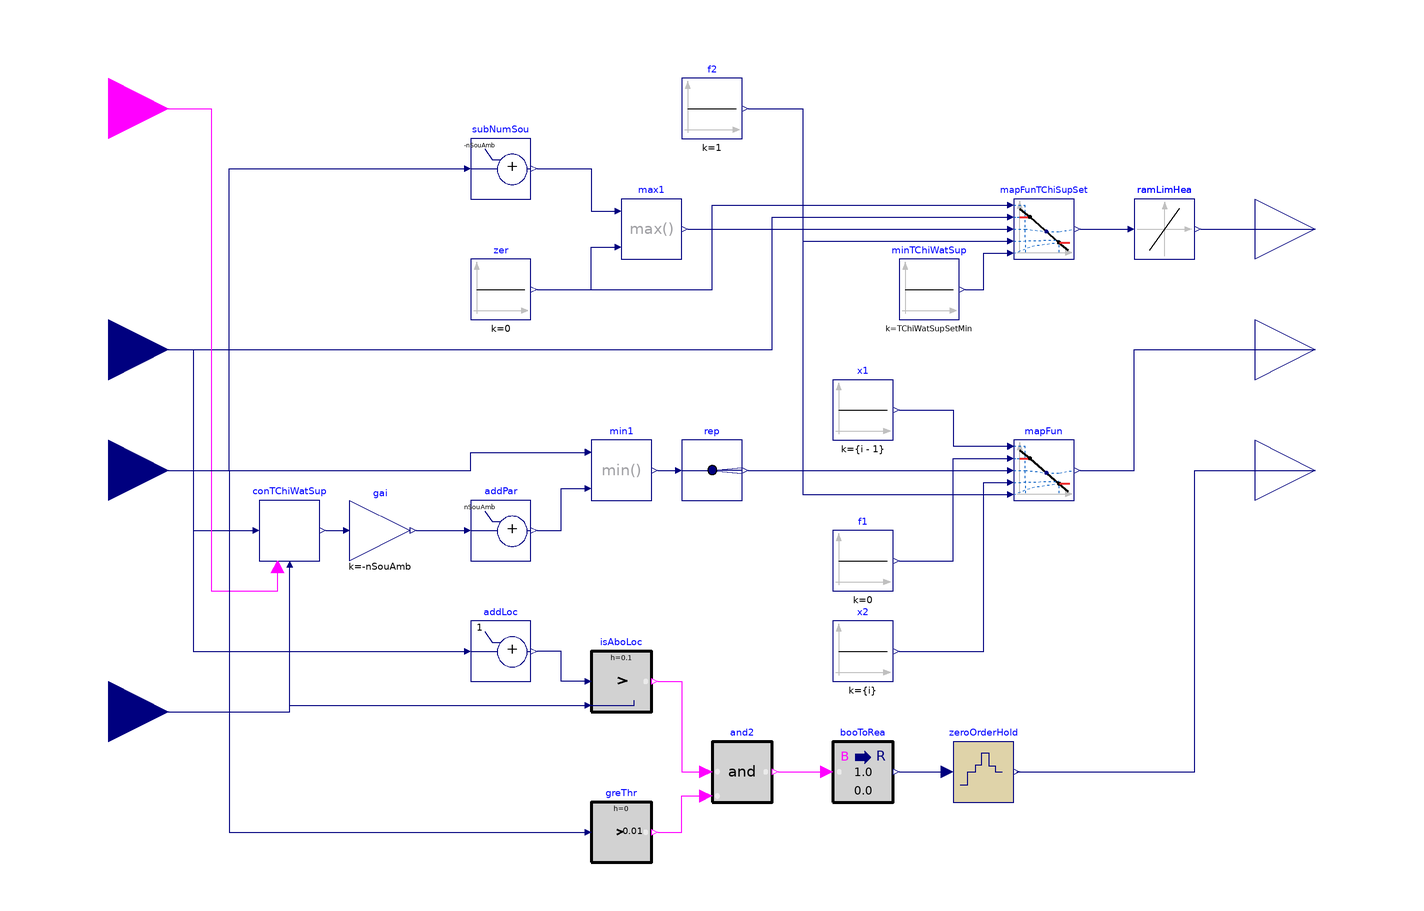

The Modelica model whose source follows is shown above as a component diagram (icons at their Placement, wires along their Line points).

model SideCold "Control block for cold side"
  extends Modelica.Blocks.Icons.Block;
  parameter Integer nSouAmb=1
    "Number of ambient sources to control"
    annotation (Evaluate=true);
  parameter Modelica.Units.SI.Temperature TChiWatSupSetMin(displayUnit="degC")
    "Minimum value of chilled water supply temperature set point";
  parameter Buildings.Controls.OBC.CDL.Types.SimpleController controllerType=Buildings.Controls.OBC.CDL.Types.SimpleController.PI
    "Type of controller"
    annotation (choices(choice=Buildings.Controls.OBC.CDL.Types.SimpleController.P,
    choice=Buildings.Controls.OBC.CDL.Types.SimpleController.PI));
  parameter Real k(
    min=0)=0.1
    "Gain of controller";
  parameter Modelica.Units.SI.Time Ti(
    min=Buildings.Controls.OBC.CDL.Constants.small)=120
    "Time constant of integrator block"
    annotation (Dialog(enable=controllerType == Buildings.Controls.OBC.CDL.Types.SimpleController.PI
                           or controllerType == Buildings.Controls.OBC.CDL.Types.SimpleController.PID));
  Buildings.Controls.OBC.CDL.Interfaces.RealInput uCol
    "Cold rejection control signal"
    annotation (Placement(transformation(extent={{-220,-20},{-180,20}}),
    iconTransformation(extent={{-140,-22},{-100,18}})));
  Buildings.Controls.OBC.CDL.Interfaces.RealOutput TChiWatSupSet(
    final unit="K",
    displayUnit="degC")
    "Chilled water supply temperature set point"
    annotation (Placement(transformation(extent={{180,60},{220,100}}),
    iconTransformation(extent={{100,-60},{140,-20}})));
  Buildings.Controls.OBC.CDL.Reals.Line mapFun[nSouAmb]
    "Mapping functions for ambient source control"
    annotation (Placement(transformation(extent={{100,-10},{120,10}})));
  Buildings.Controls.OBC.CDL.Reals.Sources.Constant x1[nSouAmb](
    final k={(i-1) for i in 1:nSouAmb})
    "x1"
    annotation (Placement(transformation(extent={{40,10},{60,30}})));
  Buildings.Controls.OBC.CDL.Routing.RealScalarReplicator rep(
    final nout=nSouAmb)
    "Replicate control signal"
    annotation (Placement(transformation(extent={{-10,-10},{10,10}},rotation=0)));
  Buildings.Controls.OBC.CDL.Reals.Sources.Constant f1[nSouAmb](
    each final k=0)
    "f1"
    annotation (Placement(transformation(extent={{40,-40},{60,-20}})));
  Buildings.Controls.OBC.CDL.Reals.Sources.Constant f2[nSouAmb](
    each final k=1)
    "f2"
    annotation (Placement(transformation(extent={{-10,110},{10,130}})));
  Buildings.Controls.OBC.CDL.Reals.Sources.Constant x2[nSouAmb](
    final k={(i) for i in 1:nSouAmb})
    "x2"
    annotation (Placement(transformation(extent={{40,-70},{60,-50}})));
  Buildings.DHC.ETS.Combined.Controls.PIDWithEnable conTChiWatSup(
    final k=k,
    final Ti=Ti,
    final controllerType=Buildings.Controls.OBC.CDL.Types.SimpleController.PI,
    final yMin=0,
    final yMax=1,
    final reverseActing=false) "Controller for CHWST"
    annotation (Placement(transformation(extent={{-150,-30},{-130,-10}})));
  Buildings.Controls.OBC.CDL.Reals.Line mapFunTChiSupSet
    "Mapping function for CHWST reset"
    annotation (Placement(transformation(extent={{100,70},{120,90}})));
  Buildings.Controls.OBC.CDL.Reals.Sources.Constant minTChiWatSup(
    y(final unit="K",
      displayUnit="degC"),
    final k=TChiWatSupSetMin)
    "Minimum value of chilled water supply temperature"
    annotation (Placement(transformation(extent={{62,50},{82,70}})));
  Buildings.Controls.OBC.CDL.Reals.AddParameter addPar(
    p=nSouAmb)
    "One minus control loop output"
    annotation (Placement(transformation(extent={{-80,-30},{-60,-10}})));
  Buildings.Controls.OBC.CDL.Reals.MultiplyByParameter gai(
    k=-nSouAmb)
    "Gain factor"
    annotation (Placement(transformation(extent={{-120,-30},{-100,-10}})));
  Buildings.Controls.OBC.CDL.Reals.Max max1
    "CHWST reset signal"
    annotation (Placement(transformation(extent={{-30,70},{-10,90}})));
  Buildings.Controls.OBC.CDL.Reals.Sources.Constant zer(
    k=0)
    "Zero"
    annotation (Placement(transformation(extent={{-80,50},{-60,70}})));
  Buildings.Controls.OBC.CDL.Reals.AddParameter subNumSou(
    p=-nSouAmb)
    "Control signal minus nSouAmb"
    annotation (Placement(transformation(extent={{-80,90},{-60,110}})));
  Buildings.Controls.OBC.CDL.Reals.Min min1
    "Ambient source control signal"
    annotation (Placement(transformation(extent={{-40,-10},{-20,10}})));
  Buildings.Controls.OBC.CDL.Reals.LimitSlewRate ramLimHea(
    raisingSlewRate=0.1) "Limit the rate of change"
    annotation (Placement(transformation(extent={{140,70},{160,90}})));
  Buildings.Controls.OBC.CDL.Interfaces.BooleanInput uHeaCoo
    "Enable signal for heating or cooling"
    annotation (Placement(transformation(extent={{-220,100},{-180,140}}),
    iconTransformation(extent={{-140,60},{-100,100}})));
  Buildings.Controls.OBC.CDL.Interfaces.RealInput TSet(
    final unit="K",
    displayUnit="degC")
    "Supply temperature set point (heating or chilled water)"
    annotation (Placement(transformation(extent={{-220,20},{-180,60}}),
    iconTransformation(extent={{-140,-62},{-100,-22}})));
  Buildings.Controls.OBC.CDL.Interfaces.RealInput TBot(
    final unit="K",
    displayUnit="degC")
    "Temperature at bottom of tank"
    annotation (Placement(transformation(extent={{-220,-100},{-180,-60}}),
    iconTransformation(extent={{-140,-104},{-100,-64}})));
  Buildings.Controls.OBC.CDL.Interfaces.RealOutput yAmb[nSouAmb](
    each final unit="1")
    "Control signal for ambient sources"
    annotation (Placement(transformation(extent={{180,20},{220,60}}),
    iconTransformation(extent={{100,20},{140,60}})));
  Buildings.Controls.OBC.CDL.Interfaces.RealOutput yValIso(
    final unit="1")
    "Ambient loop isolation valve control signal"
    annotation (Placement(transformation(extent={{180,-20},{220,20}}),
    iconTransformation(extent={{100,-20},{140,20}})));
  Buildings.Controls.OBC.CDL.Conversions.BooleanToReal booToRea
    "Convert DO to AO signal"
    annotation (Placement(transformation(extent={{40,-110},{60,-90}})));
  Buildings.Controls.OBC.CDL.Reals.GreaterThreshold greThr(t=0.01)
    "Control signal is non zero (with 1% tolerance)"
    annotation (Placement(transformation(extent={{-40,-130},{-20,-110}})));
  Modelica.Blocks.Discrete.ZeroOrderHold zeroOrderHold(samplePeriod=900)
    annotation (Placement(transformation(extent={{80,-110},{100,-90}})));
  Buildings.Controls.OBC.CDL.Reals.AddParameter addLoc(p=1)
    "Add temperature difference for lockout"
    annotation (Placement(transformation(extent={{-80,-70},{-60,-50}})));
  Buildings.Controls.OBC.CDL.Reals.Greater isAboLoc(h=0.1)
    "Check if temperature is above lockout"
    annotation (Placement(transformation(extent={{-40,-80},{-20,-60}})));
  Buildings.Controls.OBC.CDL.Logical.And and2
    annotation (Placement(transformation(extent={{0,-110},{20,-90}})));
equation
  connect(x1.y,mapFun.x1)
    annotation (Line(points={{62,20},{80,20},{80,8},{98,8}},color={0,0,127}));
  connect(rep.y,mapFun.u)
    annotation (Line(points={{12,0},{98,0}},color={0,0,127}));
  connect(f1.y,mapFun.f1)
    annotation (Line(points={{62,-30},{80,-30},{80,4},{98,4}},color={0,0,127}));
  connect(f2.y,mapFun.f2)
    annotation (Line(points={{12,120},{30,120},{30,-8},{98,-8}},color={0,0,127}));
  connect(x2.y,mapFun.x2)
    annotation (Line(points={{62,-60},{90,-60},{90,-4},{98,-4}},color={0,0,127}));
  connect(TSet,conTChiWatSup.u_s)
    annotation (Line(points={{-200,40},{-172,40},{-172,-20},{-152,-20}},color={0,0,127}));
  connect(TBot,conTChiWatSup.u_m)
    annotation (Line(points={{-200,-80},{-140,-80},{-140,-32}},color={0,0,127}));
  connect(f2[1].y,mapFunTChiSupSet.x2)
    annotation (Line(points={{12,120},{30,120},{30,76},{98,76}},color={0,0,127}));
  connect(minTChiWatSup.y,mapFunTChiSupSet.f2)
    annotation (Line(points={{84,60},{90,60},{90,72},{98,72}},color={0,0,127}));
  connect(TSet,mapFunTChiSupSet.f1)
    annotation (Line(points={{-200,40},{20,40},{20,84},{98,84}},color={0,0,127}));
  connect(uCol,subNumSou.u)
    annotation (Line(points={{-200,0},{-160,0},{-160,100},{-82,100}},color={0,0,127}));
  connect(max1.y,mapFunTChiSupSet.u)
    annotation (Line(points={{-8,80},{98,80}},color={0,0,127}));
  connect(uCol,min1.u1)
    annotation (Line(points={{-200,0},{-80,0},{-80,6},{-42,6}},color={0,0,127}));
  connect(addPar.y,min1.u2)
    annotation (Line(points={{-58,-20},{-50,-20},{-50,-6},{-42,-6}},color={0,0,127}));
  connect(min1.y,rep.u)
    annotation (Line(points={{-18,0},{-12,0}},color={0,0,127}));
  connect(mapFun.y,yAmb)
    annotation (Line(points={{122,0},{140,0},{140,40},{200,40}},color={0,0,127}));
  connect(ramLimHea.y,TChiWatSupSet)
    annotation (Line(points={{162,80},{200,80}},color={0,0,127}));
  connect(uHeaCoo,conTChiWatSup.uEna)
    annotation (Line(points={{-200,120},{-166,120},{-166,-40},{-144,-40},{-144,-32}},color={255,0,255}));
  connect(zer.y,mapFunTChiSupSet.x1)
    annotation (Line(points={{-58,60},{0,60},{0,88},{98,88}},color={0,0,127}));
  connect(uCol,greThr.u)
    annotation (Line(points={{-200,0},{-160,0},{-160,-120},{-42,-120}},
                                                                      color={0,0,127}));
  connect(booToRea.y,zeroOrderHold.u)
    annotation (Line(points={{62,-100},{78,-100}},color={0,0,127}));
  connect(zeroOrderHold.y,yValIso)
    annotation (Line(points={{101,-100},{160,-100},{160,0},{200,0}},color={0,0,127}));
  connect(mapFunTChiSupSet.y,ramLimHea.u)
    annotation (Line(points={{122,80},{138,80}},color={0,0,127}));
  connect(zer.y,max1.u2)
    annotation (Line(points={{-58,60},{-40,60},{-40,74},{-32,74}},color={0,0,127}));
  connect(subNumSou.y,max1.u1)
    annotation (Line(points={{-58,100},{-40,100},{-40,86},{-32,86}},color={0,0,127}));
  connect(conTChiWatSup.y, gai.u)
    annotation (Line(points={{-128,-20},{-122,-20}}, color={0,0,127}));
  connect(gai.y, addPar.u)
    annotation (Line(points={{-98,-20},{-82,-20}}, color={0,0,127}));
  connect(and2.y, booToRea.u)
    annotation (Line(points={{22,-100},{38,-100}}, color={255,0,255}));
  connect(greThr.y, and2.u2) annotation (Line(points={{-18,-120},{-10,-120},{
          -10,-108},{-2,-108}}, color={255,0,255}));
  connect(isAboLoc.y, and2.u1) annotation (Line(points={{-18,-70},{-10,-70},{
          -10,-100},{-2,-100}}, color={255,0,255}));
  connect(isAboLoc.u1, addLoc.y) annotation (Line(points={{-42,-70},{-50,-70},{
          -50,-60},{-58,-60}}, color={0,0,127}));
  connect(TBot, isAboLoc.u2) annotation (Line(points={{-200,-80},{-140,-80},{
          -140,-78},{-42,-78}}, color={0,0,127}));
  connect(TSet, addLoc.u) annotation (Line(points={{-200,40},{-172,40},{-172,
          -60},{-82,-60}}, color={0,0,127}));
  annotation (
    defaultComponentName="conCol",
    Documentation(
      revisions="<html>
<ul>
<li>
July 31, 2020, by Antoine Gautier:<br/>
First implementation.
</li>
</ul>
</html>",
      info="<html>
<p>
This block serves as the controller for the cold side of the ETS in
<a href=\"modelica://Buildings.DHC.ETS.Combined.Controls.Supervisory\">
Buildings.DHC.ETS.Combined.Controls.Supervisory</a>.
It computes the following control signals.
</p>
<ul>
<li>
Control signals for ambient sources <code>yAmb</code> (array)<br/>

The cold rejection control signal yielded by the hot side controller
is processed as follows.
<ul>
<li>
A controller is used to track the chilled water
supply temperature (CHWST) set point.
This controller is enabled when cooling is enabled.
It yields a control signal value between
<code>0</code> and <code>nSouAmb</code>.
</li>
<li>
The systems serving as ambient sources are then controlled in sequence
by mapping the minimum between the CHWST control loop output and the
part of the cold rejection signal between <code>0</code>
and <code>nSouAmb</code> to a <code>nSouAmb</code>-array
of signals between <code>0</code> and <code>1</code>.
</li>
</ul>
</li>
<li>
Chilled water supply temperature set point <code>TChiWatSupSet</code><br/>

The remaining part of the cold rejection signal between
<code>nSouAmb</code> and <code>nSouAmb+1</code> is used
to reset the CHWST set point between a maximum value provided
as an input variable, and a minimum value provided as a
parameter.
</li>
<li>
Control signal for the evaporator loop isolation valve <code>yIsoAmb</code><br/>

The valve is commanded to be fully open whenever the cold rejection control signal
is greater than zero.
The command signal is held for 60s to avoid short cycling.
</li>
</ul>
</html>"),
    Diagram(
      coordinateSystem(
        extent={{-180,-140},{180,140}})));
end SideCold;